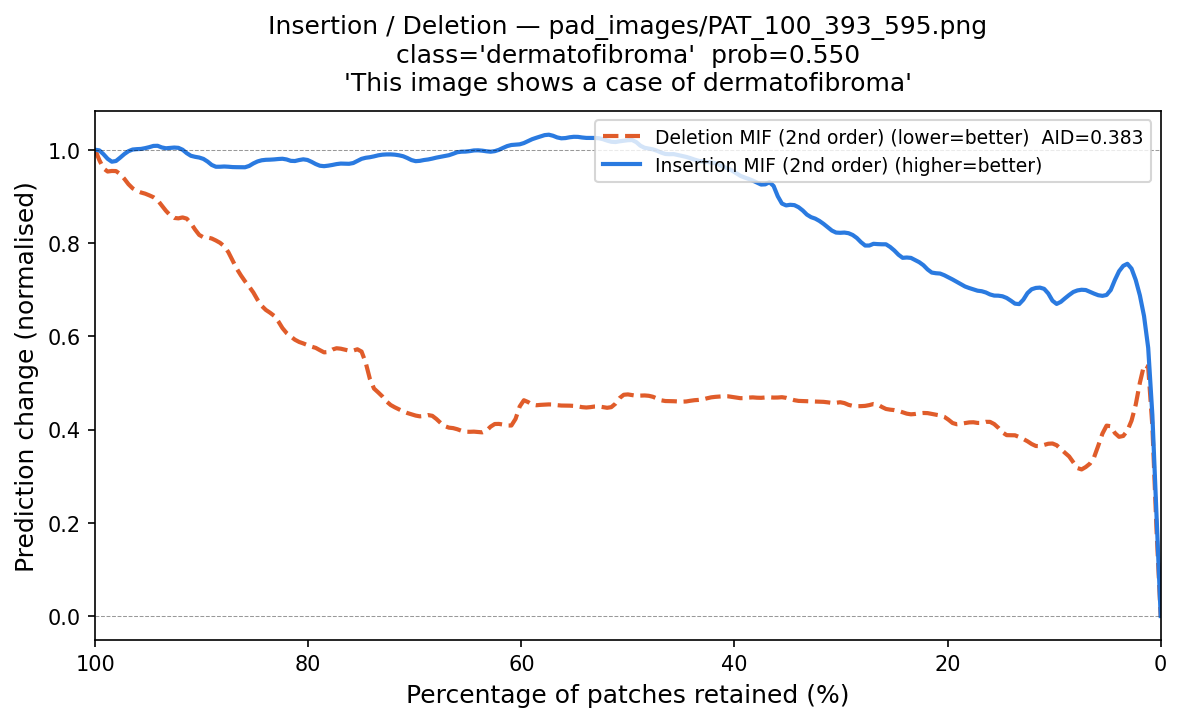

Data behind this chart, as committed beside it:
fraction_del_mif, deletion_mif, fraction_ins_mif, insertion_mif
1.0, 1.0, 0.0, 4.3825626e-08
0.9961, 0.9857, 0.003906, 0.1289
0.9922, 0.9433, 0.007812, 0.54
0.9883, 0.9539, 0.01172, 0.606
0.9844, 0.9519, 0.01562, 0.6385
0.9805, 0.9636, 0.01953, 0.7025
0.9766, 0.9444, 0.02344, 0.7171
0.9727, 0.9435, 0.02734, 0.7549
0.9688, 0.9209, 0.03125, 0.7675
0.9648, 0.9162, 0.03516, 0.7489
0.9609, 0.912, 0.03906, 0.7431
0.957, 0.9054, 0.04297, 0.731
0.9531, 0.9094, 0.04688, 0.6823
0.9492, 0.9008, 0.05078, 0.6877
0.9453, 0.8974, 0.05469, 0.6864
0.9414, 0.8995, 0.05859, 0.6838
0.9375, 0.8766, 0.0625, 0.696
0.9336, 0.8701, 0.06641, 0.6891
0.9297, 0.8568, 0.07031, 0.7068
0.9258, 0.852, 0.07422, 0.6975
0.9219, 0.848, 0.07812, 0.6991
0.918, 0.8599, 0.08203, 0.6991
0.9141, 0.8567, 0.08594, 0.6861
0.9102, 0.8445, 0.08984, 0.6828
0.9062, 0.828, 0.09375, 0.6743
0.9023, 0.8129, 0.09766, 0.6619
0.8984, 0.8074, 0.1016, 0.665
0.8945, 0.8163, 0.1055, 0.703
0.8906, 0.81, 0.1094, 0.7032
0.8867, 0.8049, 0.1133, 0.7062
0.8828, 0.8018, 0.1172, 0.7041
0.8789, 0.7951, 0.1211, 0.7014
0.875, 0.7862, 0.125, 0.7022
0.8711, 0.76, 0.1289, 0.6721
0.8672, 0.7426, 0.1328, 0.662
0.8633, 0.7316, 0.1367, 0.667
0.8594, 0.7161, 0.1406, 0.6781
0.8555, 0.7052, 0.1445, 0.6834
0.8516, 0.7009, 0.1484, 0.6858
0.8477, 0.6726, 0.1523, 0.6902
0.8438, 0.6647, 0.1562, 0.6833
0.8398, 0.6541, 0.1602, 0.6892
0.8359, 0.6501, 0.1641, 0.6942
0.832, 0.6483, 0.168, 0.7006
0.8281, 0.635, 0.1719, 0.6926
0.8242, 0.6128, 0.1758, 0.7027
0.8203, 0.6041, 0.1797, 0.7039
0.8164, 0.6025, 0.1836, 0.7031
0.8125, 0.5888, 0.1875, 0.714
0.8086, 0.5876, 0.1914, 0.7158
0.8047, 0.5849, 0.1953, 0.7226
0.8008, 0.5826, 0.1992, 0.7261
0.7969, 0.5732, 0.2031, 0.7299
0.793, 0.5806, 0.207, 0.7384
0.7891, 0.5688, 0.2109, 0.735
0.7852, 0.5628, 0.2148, 0.7316
0.7812, 0.5604, 0.2188, 0.7414
0.7773, 0.5762, 0.2227, 0.7556
0.7734, 0.5764, 0.2266, 0.7603
0.7695, 0.5728, 0.2305, 0.761
... 197 more rows
